The GitHub repository xin1602/Object_Detection_Tooth contains a labelled image folder "origin_GH_d2.5_CEO_padding_enhanced.4" with 3 categories: apical lesion, normal, peri-endo lesion. Examples follow, each with its label.

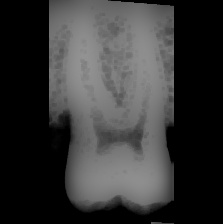
Label: normal

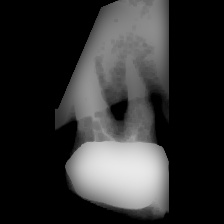
Label: peri-endo lesion

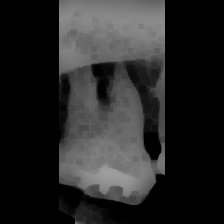
Label: peri-endo lesion

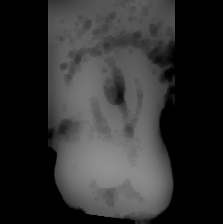
Label: apical lesion

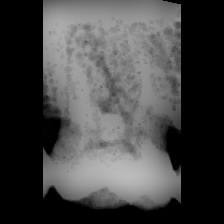
Label: normal

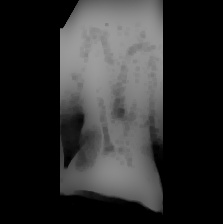
Label: apical lesion
